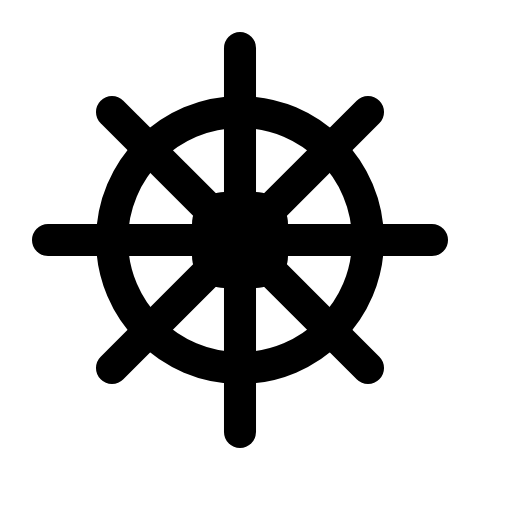
t = 0.00 s
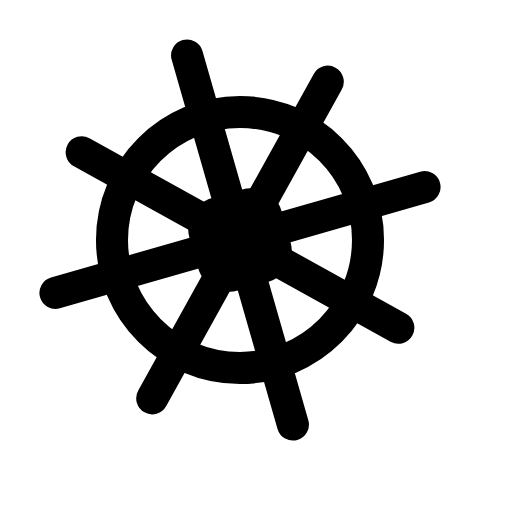
t = 0.55 s
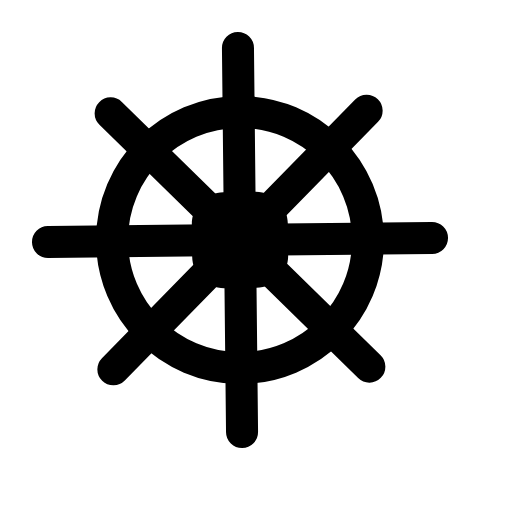
t = 1.02 s
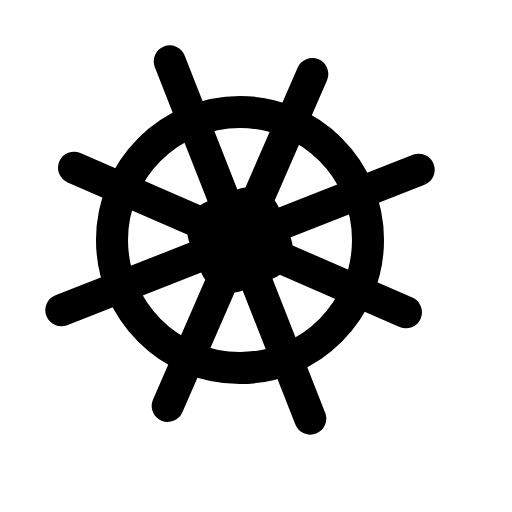
t = 1.49 s
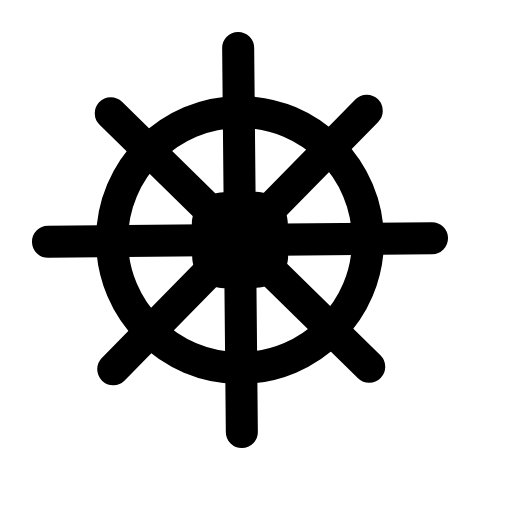
t = 1.95 s
t = 2.62 s: frame unchanged from t = 0.00 s, image omitted

The animated SVG that drew these frames (rendered in a browser with its animation timeline set to each time). Animation: 1 SMIL element (animateTransform=1); one cycle of 3.20 s, repeats indefinitely.

<svg xmlns="http://www.w3.org/2000/svg" viewBox="0 0 16 16" width="16" height="16" fill="none" stroke="currentColor" stroke-width="1.001" stroke-linecap="round" stroke-linejoin="round"><path d="M3.5 7.5C3.5 5.291 5.291 3.5 7.5 3.5C9.709 3.5 11.5 5.291 11.5 7.5C11.5 9.709 9.709 11.5 7.5 11.5C5.291 11.5 3.5 9.709 3.5 7.5Z"></path><g><animateTransform attributeName="transform" type="rotate" dur="3.2s" repeatCount="indefinite" keyTimes="0;0.094;0.172;0.756;0.819;1" values="0 7.5 7.5;0 7.5 7.5;-16 7.5 7.5;364 7.5 7.5;360 7.5 7.5;360 7.5 7.5" calcMode="spline" keySplines="0 0 1 1;.37 0 .63 1;.15 .75 .25 1;.37 0 .63 1;0 0 1 1"/><path d="M7.5 1.5L7.5 13.5"></path><path d="M1.5 7.5L13.5 7.5"></path><path d="M3.5 3.5L11.5 11.5"></path><path d="M11.5 3.5L3.5 11.5"></path><path fill="currentColor" stroke="none" d="M7.5 6L8 6C8.552 6 9 6.448 9 7L9 8C9 8.552 8.552 9 8 9L7 9C6.448 9 6 8.552 6 8L6 7C6 6.448 6.448 6 7 6L7.5 6Z"></path></g></svg>
